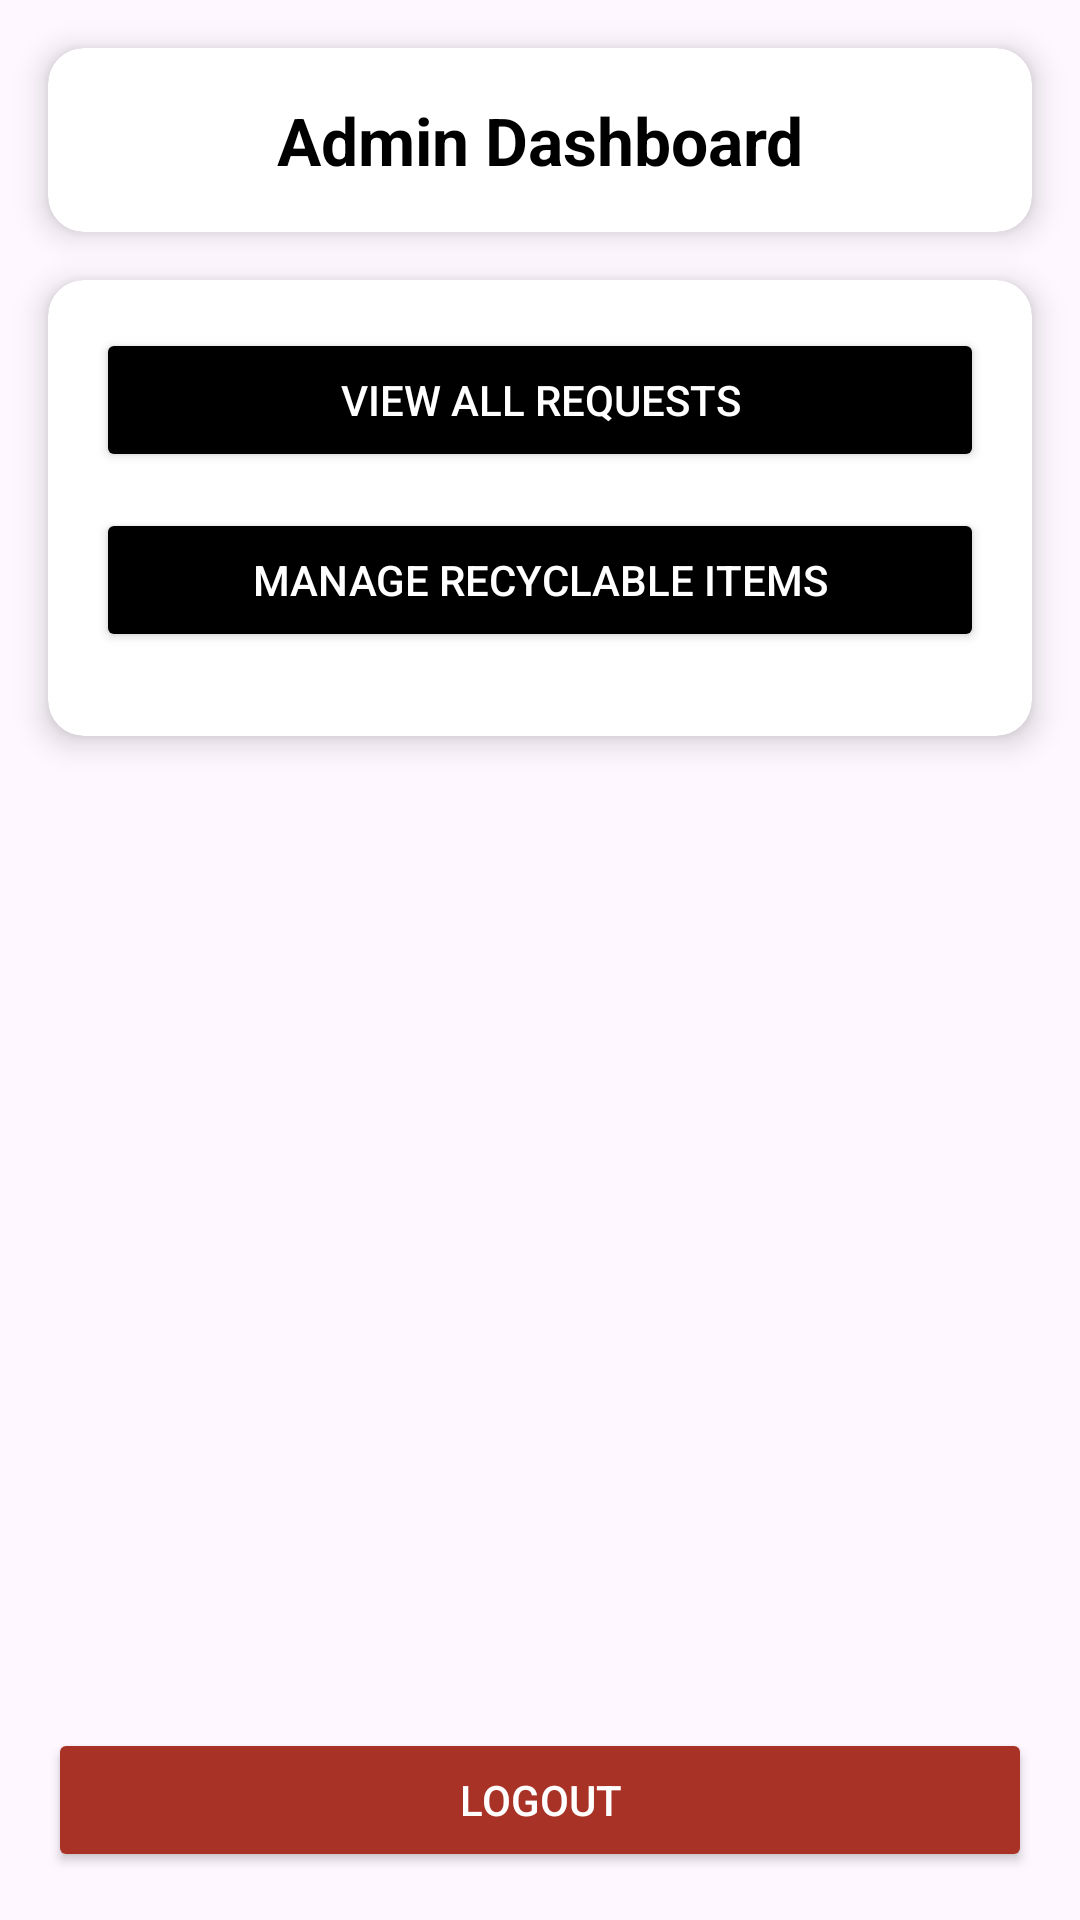

This screen was rendered from an Android layout file. Write that file and the resources it references.
<!-- AndroidManifest.xml: application theme Theme.RecyleRequestApp -->
<!-- res/layout/activity_admin_home.xml -->
<?xml version="1.0" encoding="utf-8"?>
<androidx.constraintlayout.widget.ConstraintLayout
    xmlns:android="http://schemas.android.com/apk/res/android"
    xmlns:app="http://schemas.android.com/apk/res-auto"
    android:id="@+id/adminDashboard"
    android:layout_width="match_parent"
    android:layout_height="match_parent"
    android:background="@drawable/bgpro">

    
    <androidx.cardview.widget.CardView
        android:id="@+id/headerCard"
        android:layout_width="0dp"
        android:layout_height="wrap_content"
        android:layout_margin="16dp"
        app:cardCornerRadius="12dp"
        app:cardElevation="6dp"
        app:layout_constraintTop_toTopOf="parent"
        app:layout_constraintStart_toStartOf="parent"
        app:layout_constraintEnd_toEndOf="parent">

        <TextView
            android:id="@+id/tvAdminTitle"
            android:layout_width="match_parent"
            android:layout_height="wrap_content"
            android:padding="16dp"
            android:gravity="center"
            android:text="Admin Dashboard"
            android:textSize="22sp"
            android:textStyle="bold"
            android:textColor="@android:color/black" />
    </androidx.cardview.widget.CardView>

    
    <androidx.cardview.widget.CardView
        android:id="@+id/buttonContainer"
        android:layout_width="0dp"
        android:layout_height="wrap_content"
        android:layout_margin="16dp"
        app:cardCornerRadius="12dp"
        app:cardElevation="6dp"
        app:cardBackgroundColor="@android:color/white"
        app:layout_constraintTop_toBottomOf="@id/headerCard"
        app:layout_constraintStart_toStartOf="parent"
        app:layout_constraintEnd_toEndOf="parent">

        <LinearLayout
            android:layout_width="match_parent"
            android:layout_height="wrap_content"
            android:orientation="vertical"
            android:padding="16dp">

            <Button
                android:id="@+id/btnViewRequests"
                android:text="View All Requests"
                android:layout_width="match_parent"
                android:layout_height="wrap_content"
                android:textColor="@android:color/white"
                android:layout_marginBottom="12dp"
                android:backgroundTint="@color/black"/>

            <Button
                android:id="@+id/btnManageItems"
                android:text="Manage Recyclable Items"
                android:layout_width="match_parent"
                android:layout_height="wrap_content"
                android:textColor="@android:color/white"
                android:layout_marginBottom="12dp"
                android:backgroundTint="@color/black"/>

        </LinearLayout>
    </androidx.cardview.widget.CardView>

    
    <Button
        android:id="@+id/btnLogout"
        android:text="Logout"
        android:onClick="adminLogout"
        android:layout_width="0dp"
        android:layout_height="wrap_content"
        android:layout_margin="16dp"
        android:textColor="@android:color/white"
        app:layout_constraintBottom_toBottomOf="parent"
        app:layout_constraintStart_toStartOf="parent"
        app:layout_constraintEnd_toEndOf="parent"
        android:backgroundTint="#a93226"/>
</androidx.constraintlayout.widget.ConstraintLayout>
<!-- resources referenced by this layout -->
<resources>
  <color name="black">#FF000000</color>
  <style name="Theme.RecyleRequestApp" parent="Base.Theme.RecyleRequestApp" />
  <style name="Base.Theme.RecyleRequestApp" parent="Theme.Material3.DayNight.NoActionBar">
      </style>
</resources>
